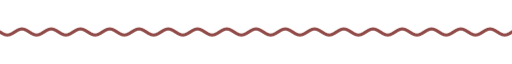
t = 0.00 s
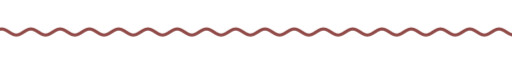
t = 1.67 s
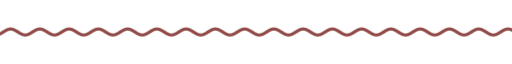
t = 3.33 s
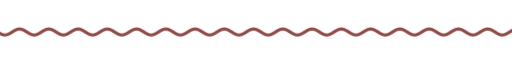
t = 5.00 s
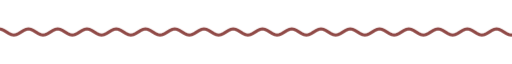
t = 6.67 s
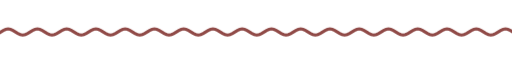
t = 8.33 s

The animated SVG that drew these frames (rendered in a browser with its animation timeline set to each time). Animation: 9 CSS @keyframes rules; frames cover the first 8.33 s, repeats indefinitely.

<svg xmlns="http://www.w3.org/2000/svg" xmlns:xlink="http://www.w3.org/1999/xlink" width="840" height="28" viewBox="0 0 840 28" role="img" aria-label="divider"><title>divider</title><style>text{font-family:G,R,'Google Sans','Segoe UI',Roboto,sans-serif;font-variation-settings:'ROND' 100}
.up{animation:up .8s cubic-bezier(.05,.7,.1,1) both}
.pop{transform-box:fill-box;transform-origin:center;animation:pop .6s cubic-bezier(.34,1.56,.64,1) both}
.fade{animation:fade .9s ease both}
.spin{transform-box:fill-box;transform-origin:center;animation:spin 40s linear infinite}
.spin-r{transform-box:fill-box;transform-origin:center;animation:spin 28s linear infinite reverse}
.bob{transform-box:fill-box;transform-origin:center;animation:bob 7s ease-in-out infinite}
.grow{transform-box:fill-box;transform-origin:left center;animation:grow 1.1s cubic-bezier(.2,0,0,1) both}
.wght{animation:wght 1.6s cubic-bezier(.2,0,0,1) .2s both}
.wave{animation:wave 2.4s linear infinite}
.blink{animation:blink 1s step-end infinite}
@keyframes blink{50%{opacity:0}}
@keyframes up{from{opacity:0;transform:translateY(14px)}to{opacity:1;transform:none}}
@keyframes pop{from{opacity:0;transform:scale(.6)}to{opacity:1;transform:scale(1)}}
@keyframes fade{from{opacity:0}to{opacity:1}}
@keyframes spin{to{transform:rotate(360deg)}}
@keyframes bob{0%,100%{transform:translateY(0) rotate(0)}50%{transform:translateY(-10px) rotate(12deg)}}
@keyframes grow{from{transform:scaleX(0)}to{transform:scaleX(1)}}
@keyframes wght{from{font-variation-settings:'ROND' 100,'wght' 400}to{font-variation-settings:'ROND' 100,'wght' 760}}
@keyframes wave{from{transform:translateX(0)}to{transform:translateX(-48px)}}
@media (prefers-reduced-motion:reduce){*{animation:none!important}}</style><clipPath id="w"><rect x="0" y="0" width="840" height="28"/></clipPath><g clip-path="url(#w)"><path class="wave" d="M0 14.0 L4 16.5 L8 18.3 L12 19.0 L16 18.3 L20 16.5 L24 14.0 L28 11.5 L32 9.7 L36 9.0 L40 9.7 L44 11.5 L48 14.0 L52 16.5 L56 18.3 L60 19.0 L64 18.3 L68 16.5 L72 14.0 L76 11.5 L80 9.7 L84 9.0 L88 9.7 L92 11.5 L96 14.0 L100 16.5 L104 18.3 L108 19.0 L112 18.3 L116 16.5 L120 14.0 L124 11.5 L128 9.7 L132 9.0 L136 9.7 L140 11.5 L144 14.0 L148 16.5 L152 18.3 L156 19.0 L160 18.3 L164 16.5 L168 14.0 L172 11.5 L176 9.7 L180 9.0 L184 9.7 L188 11.5 L192 14.0 L196 16.5 L200 18.3 L204 19.0 L208 18.3 L212 16.5 L216 14.0 L220 11.5 L224 9.7 L228 9.0 L232 9.7 L236 11.5 L240 14.0 L244 16.5 L248 18.3 L252 19.0 L256 18.3 L260 16.5 L264 14.0 L268 11.5 L272 9.7 L276 9.0 L280 9.7 L284 11.5 L288 14.0 L292 16.5 L296 18.3 L300 19.0 L304 18.3 L308 16.5 L312 14.0 L316 11.5 L320 9.7 L324 9.0 L328 9.7 L332 11.5 L336 14.0 L340 16.5 L344 18.3 L348 19.0 L352 18.3 L356 16.5 L360 14.0 L364 11.5 L368 9.7 L372 9.0 L376 9.7 L380 11.5 L384 14.0 L388 16.5 L392 18.3 L396 19.0 L400 18.3 L404 16.5 L408 14.0 L412 11.5 L416 9.7 L420 9.0 L424 9.7 L428 11.5 L432 14.0 L436 16.5 L440 18.3 L444 19.0 L448 18.3 L452 16.5 L456 14.0 L460 11.5 L464 9.7 L468 9.0 L472 9.7 L476 11.5 L480 14.0 L484 16.5 L488 18.3 L492 19.0 L496 18.3 L500 16.5 L504 14.0 L508 11.5 L512 9.7 L516 9.0 L520 9.7 L524 11.5 L528 14.0 L532 16.5 L536 18.3 L540 19.0 L544 18.3 L548 16.5 L552 14.0 L556 11.5 L560 9.7 L564 9.0 L568 9.7 L572 11.5 L576 14.0 L580 16.5 L584 18.3 L588 19.0 L592 18.3 L596 16.5 L600 14.0 L604 11.5 L608 9.7 L612 9.0 L616 9.7 L620 11.5 L624 14.0 L628 16.5 L632 18.3 L636 19.0 L640 18.3 L644 16.5 L648 14.0 L652 11.5 L656 9.7 L660 9.0 L664 9.7 L668 11.5 L672 14.0 L676 16.5 L680 18.3 L684 19.0 L688 18.3 L692 16.5 L696 14.0 L700 11.5 L704 9.7 L708 9.0 L712 9.7 L716 11.5 L720 14.0 L724 16.5 L728 18.3 L732 19.0 L736 18.3 L740 16.5 L744 14.0 L748 11.5 L752 9.7 L756 9.0 L760 9.7 L764 11.5 L768 14.0 L772 16.5 L776 18.3 L780 19.0 L784 18.3 L788 16.5 L792 14.0 L796 11.5 L800 9.7 L804 9.0 L808 9.7 L812 11.5 L816 14.0 L820 16.5 L824 18.3 L828 19.0 L832 18.3 L836 16.5 L840 14.0 L844 11.5 L848 9.7 L852 9.0 L856 9.7 L860 11.5 L864 14.0 L868 16.5 L872 18.3 L876 19.0 L880 18.3 L884 16.5 L888 14.0 L892 11.5 L896 9.7 L900 9.0 L904 9.7 L908 11.5 L912 14.0 L916 16.5 L920 18.3 L924 19.0 L928 18.3 L932 16.5 L936 14.0" fill="none" stroke="#904a47" stroke-width="5" stroke-linecap="round"/></g></svg>
